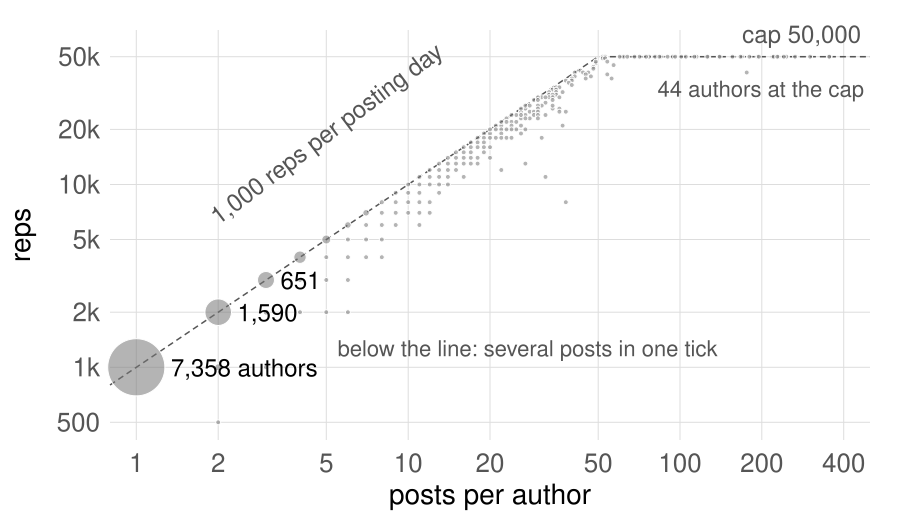

Source data for this figure (header and first rows):
address	posts	posting_days	reps
adrian@platon.cs.rhbnc.ac.uk	62	56	50000
anton@mips.complang.tuwien.ac.at	230	199	50000
bear@sonic.net	77	67	50000
bobduff@shell01.theworld.com	85	70	50000
cccp@transformal.com	52	52	50000
cdg@nullstone.com	71	66	50000
cfc@shell01.theworld.com	301	245	50000
cfc@world.std.com	127	107	50000
compilers-jobs@iecc.com	219	218	50000
compilers-request@iecc.cambridge.ma.us	115	93	50000
compilers-request@iecc.com	94	94	50000
compilers@iecc.com	355	354	50000
cr88192@hotmail.com	193	154	50000
derek@knosof.co.uk	64	60	50000
dot@dotat.at	62	60	50000
drdiettrich1@aol.com	246	199	50000
drdiettrich@compuserve.de	81	57	50000
dwight@pentasoft.com	60	50	50000
fjh@cs.mu.oz.au	139	119	50000
gah@ugcs.caltech.edu	354	281	50000
gene.ressler@gmail.com	68	65	50000
gneuner2@comcast.net	241	206	50000
haberg@matematik.su.se	221	187	50000
hbaker@netcom.com	113	102	50000
henry@spsystems.net	75	61	50000
henry@zoo.toronto.edu	105	95	50000
idbaxter@semdesigns.com	140	127	50000
joachim_d@gmx.de	180	122	50000
johnl@iecc.com	265	220	50000
johnl@ima	77	60	50000
mailbox@dmitry-kazakov.de	96	92	50000
marcov@stack.nl	126	114	50000
nmm1@cus.cam.ac.uk	156	131	50000
pardo@june.cs.washington.edu	228	187	50000
preston@titan.rice.edu	169	149	50000
qjackson@shaw.ca	85	69	50000
qjackson@wave.home.com	84	63	50000
rkrayhawk@aol.com	77	69	50000
thomas.mertes@gmx.at	167	165	50000
torbenm@diku.dk	101	92	50000
torbenm@gna.diku.dk	90	79	50000
torbenm@pc-032.diku.dk	90	79	50000
vbdis@aol.com	195	145	50000
walter@bytecraft.com	53	50	50000
dirk.craeynest@cs.kuleuven.be	52	49	49000
jacob@jacob.remcomp.fr	53	49	49000
lex@cc.gatech.edu	49	47	47000
preston@tera.com	54	47	47000
dlmoore@ix.netcom.com	49	46	46000
juergen.kahrs@vr-web.de	49	46	46000
dave@occl-cam.demon.co.uk	57	45	45000
meyer-eltz@t-online.de	48	44	44000
bill@hcx2.ssd.csd.harris.com	48	43	43000
martin.ward@durham.ac.uk	43	42	42000
chase@world.std.com	44	41	41000
free-compilers@idiom.com	176	41	41000
max@gustavus.edu	46	41	41000
vern@pistachio.ee.lbl.gov	41	41	41000
clint@0lsen.net	45	40	40000
markh@csd4.csd.uwm.edu	54	40	40000
... 11,288 more rows
